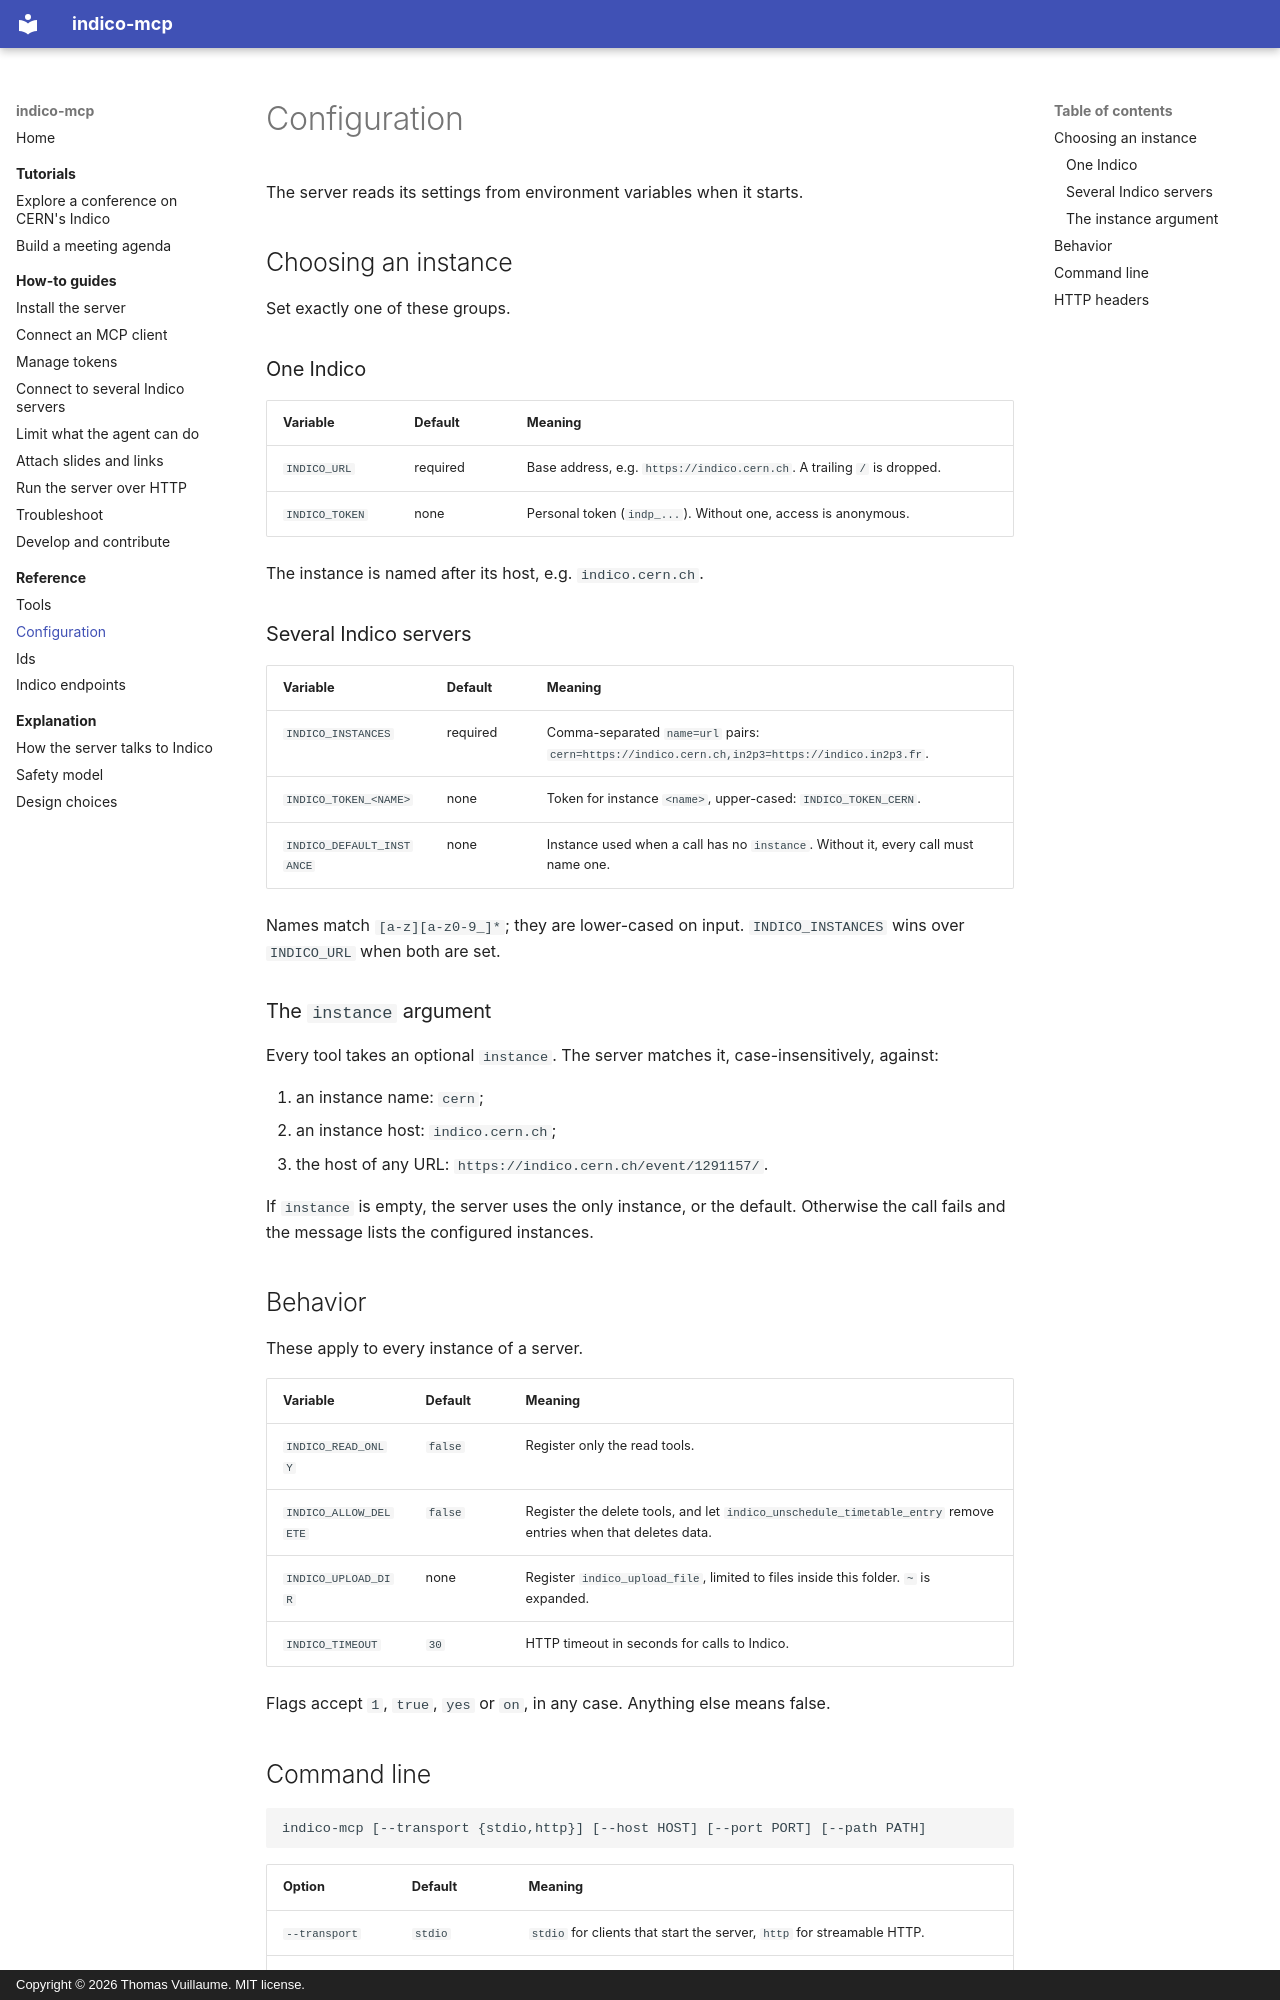

repository: vuillaut/indico-mcp · page: reference/configuration/index.html · generator: mkdocs · copyright: Copyright © 2026 Thomas Vuillaume. MIT license.

# Configuration

The server reads its settings from environment variables when it starts.

## Choosing an instance

Set exactly one of these groups.

### One Indico

| Variable | Default | Meaning |
|---|---|---|
| `INDICO_URL` | required | Base address, e.g. `https://indico.cern.ch`. A trailing `/` is dropped. |
| `INDICO_TOKEN` | none | Personal token (`indp_...`). Without one, access is anonymous. |

The instance is named after its host, e.g. `indico.cern.ch`.

### Several Indico servers

| Variable | Default | Meaning |
|---|---|---|
| `INDICO_INSTANCES` | required | Comma-separated `name=url` pairs: `cern=https://indico.cern.ch,in2p3=https://indico.in2p3.fr`. |
| `INDICO_TOKEN_<NAME>` | none | Token for instance `<name>`, upper-cased: `INDICO_TOKEN_CERN`. |
| `INDICO_DEFAULT_INSTANCE` | none | Instance used when a call has no `instance`. Without it, every call must name one. |

Names match `[a-z][a-z0-9_]*`; they are lower-cased on input. `INDICO_INSTANCES` wins over `INDICO_URL` when both are set.

### The `instance` argument

Every tool takes an optional `instance`. The server matches it, case-insensitively, against:

1. an instance name: `cern`;
2. an instance host: `indico.cern.ch`;
3. the host of any URL: `https://indico.cern.ch/event/1291157/`.

If `instance` is empty, the server uses the only instance, or the default. Otherwise the call fails and the message lists the configured instances.

## Behavior

These apply to every instance of a server.

| Variable | Default | Meaning |
|---|---|---|
| `INDICO_READ_ONLY` | `false` | Register only the read tools. |
| `INDICO_ALLOW_DELETE` | `false` | Register the delete tools, and let `indico_unschedule_timetable_entry` remove entries when that deletes data. |
| `INDICO_UPLOAD_DIR` | none | Register `indico_upload_file`, limited to files inside this folder. `~` is expanded. |
| `INDICO_TIMEOUT` | `30` | HTTP timeout in seconds for calls to Indico. |

Flags accept `1`, `true`, `yes` or `on`, in any case. Anything else means false.
